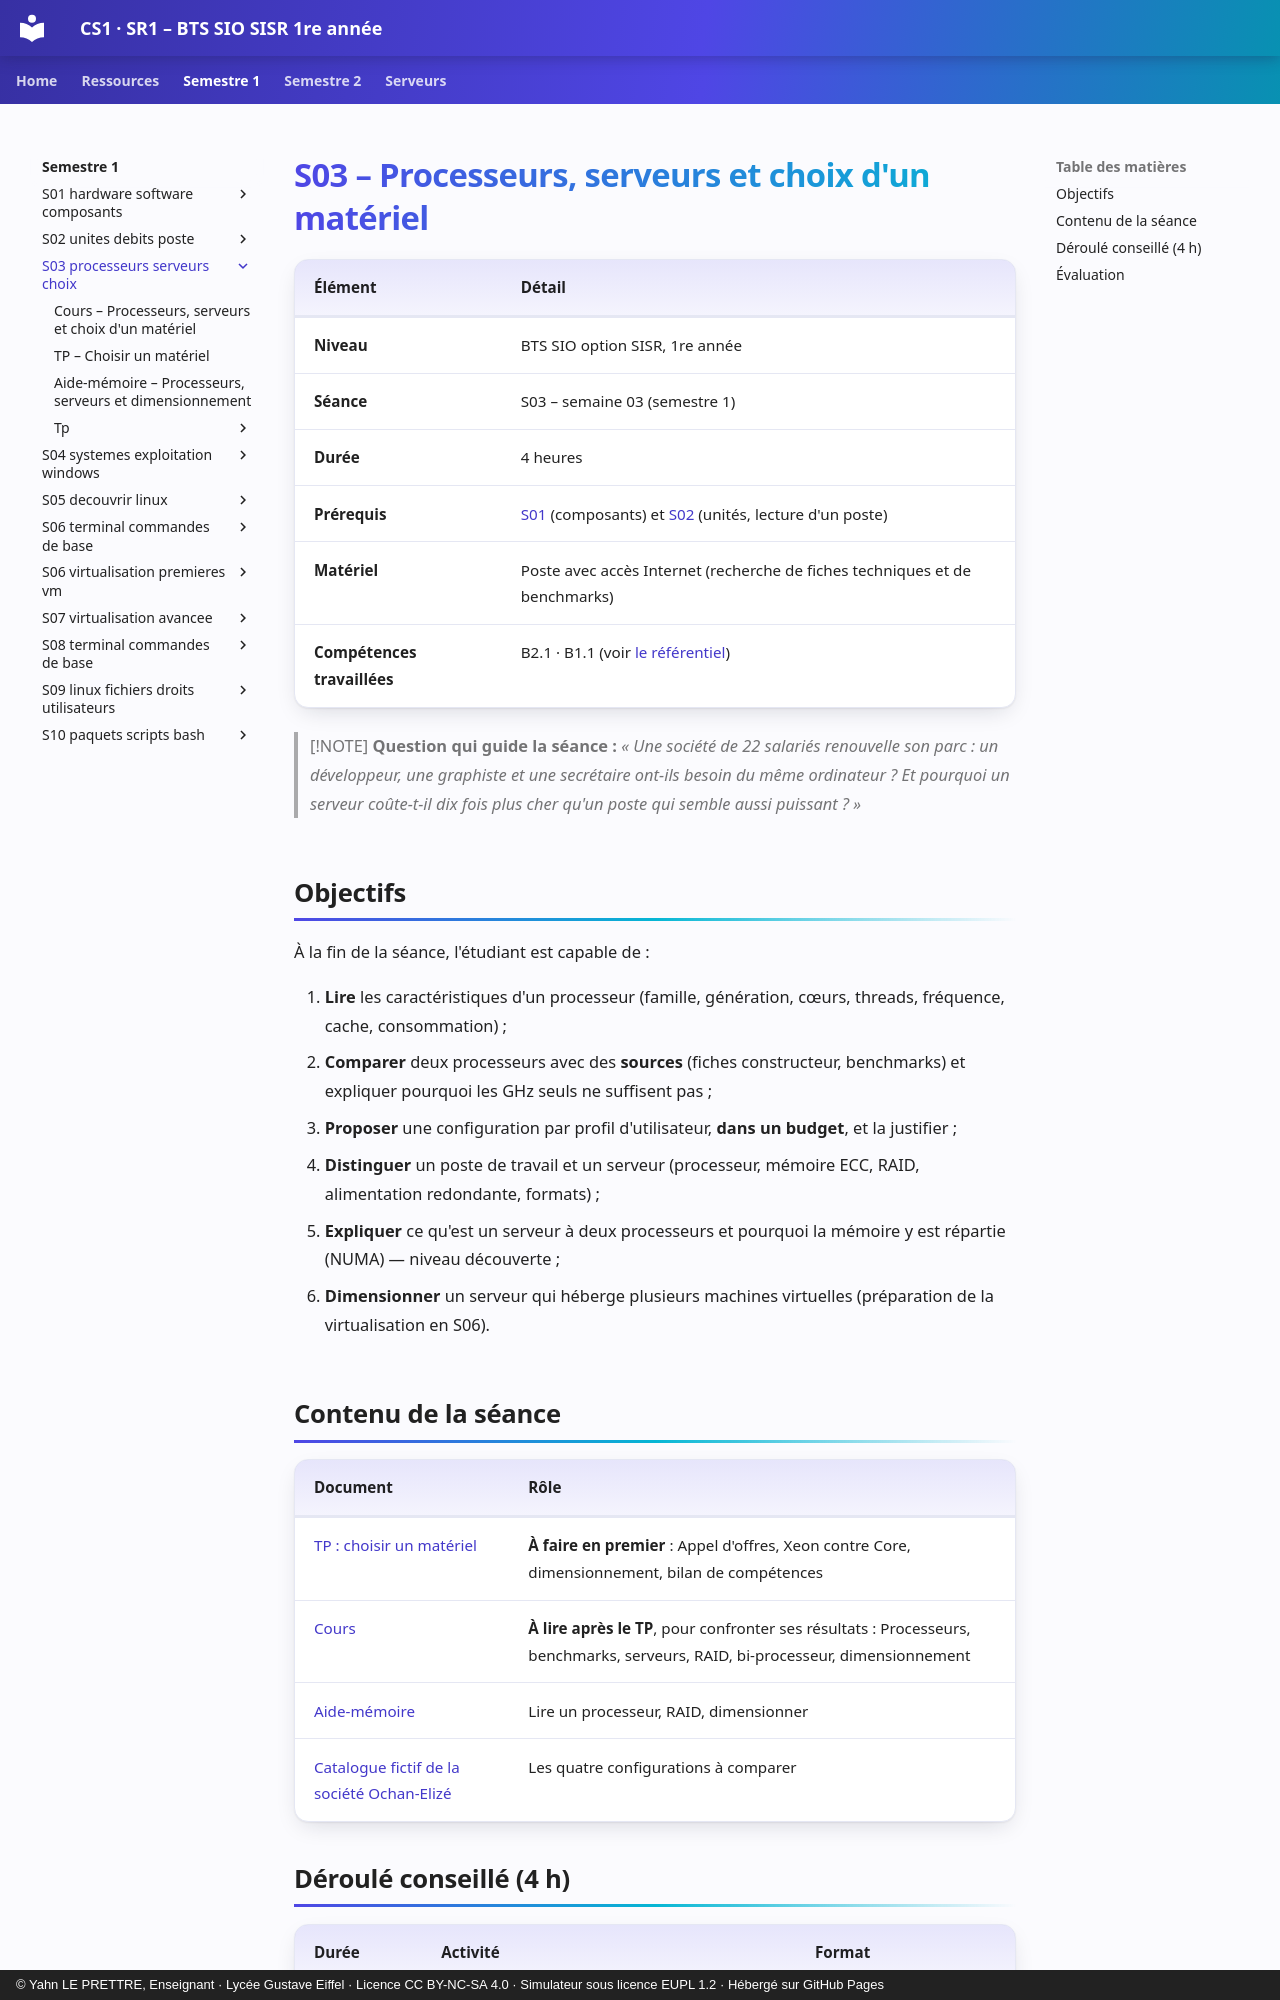

repository: YahnLP/BTS-SIO1-gustave-eiffel · page: semestre-1/S03-processeurs-serveurs-choix/index.html · generator: mkdocs · copyright: © Yahn LE PRETTRE, Enseignant · Lycée Gustave Eiffel · Licence CC BY-NC-SA 4.0 · Simulateur sous licence EUPL 1.2 · Hébergé sur GitHub Pages

# S03 – Processeurs, serveurs et choix d'un matériel

| Élément | Détail |
|---|---|
| **Niveau** | BTS SIO option SISR, 1re année |
| **Séance** | S03 – semaine 03 (semestre 1) |
| **Durée** | 4 heures |
| **Prérequis** | [S01](../S01-hardware-software-composants/README.md) (composants) et [S02](../S02-unites-debits-poste/README.md) (unités, lecture d'un poste) |
| **Matériel** | Poste avec accès Internet (recherche de fiches techniques et de benchmarks) |
| **Compétences travaillées** | B2.1 · B1.1 (voir [le référentiel](../../ressources/referentiel.md)) |

> [!NOTE]
> **Question qui guide la séance :** *« Une société de 22 salariés renouvelle son parc : un développeur, une graphiste et une secrétaire ont-ils besoin du même ordinateur ? Et pourquoi un serveur coûte-t-il dix fois plus cher qu'un poste qui semble aussi puissant ? »*

## Objectifs

À la fin de la séance, l'étudiant est capable de :

1. **Lire** les caractéristiques d'un processeur (famille, génération, cœurs, threads, fréquence, cache, consommation) ;
2. **Comparer** deux processeurs avec des **sources** (fiches constructeur, benchmarks) et expliquer pourquoi les GHz seuls ne suffisent pas ;
3. **Proposer** une configuration par profil d'utilisateur, **dans un budget**, et la justifier ;
4. **Distinguer** un poste de travail et un serveur (processeur, mémoire ECC, RAID, alimentation redondante, formats) ;
5. **Expliquer** ce qu'est un serveur à deux processeurs et pourquoi la mémoire y est répartie (NUMA) — niveau découverte ;
6. **Dimensionner** un serveur qui héberge plusieurs machines virtuelles (préparation de la virtualisation en S06).

## Contenu de la séance

| Document | Rôle |
|---|---|
| [TP : choisir un matériel](02-tp.md) | **À faire en premier** : Appel d'offres, Xeon contre Core, dimensionnement, bilan de compétences |
| [Cours](01-cours.md) | **À lire après le TP**, pour confronter ses résultats : Processeurs, benchmarks, serveurs, RAID, bi-processeur, dimensionnement |
| [Aide-mémoire](03-aide-memoire.md) | Lire un processeur, RAID, dimensionner |
| [Catalogue fictif de la société Ochan-Elizé](tp/catalogue-ochan-elize.md) | Les quatre configurations à comparer |
